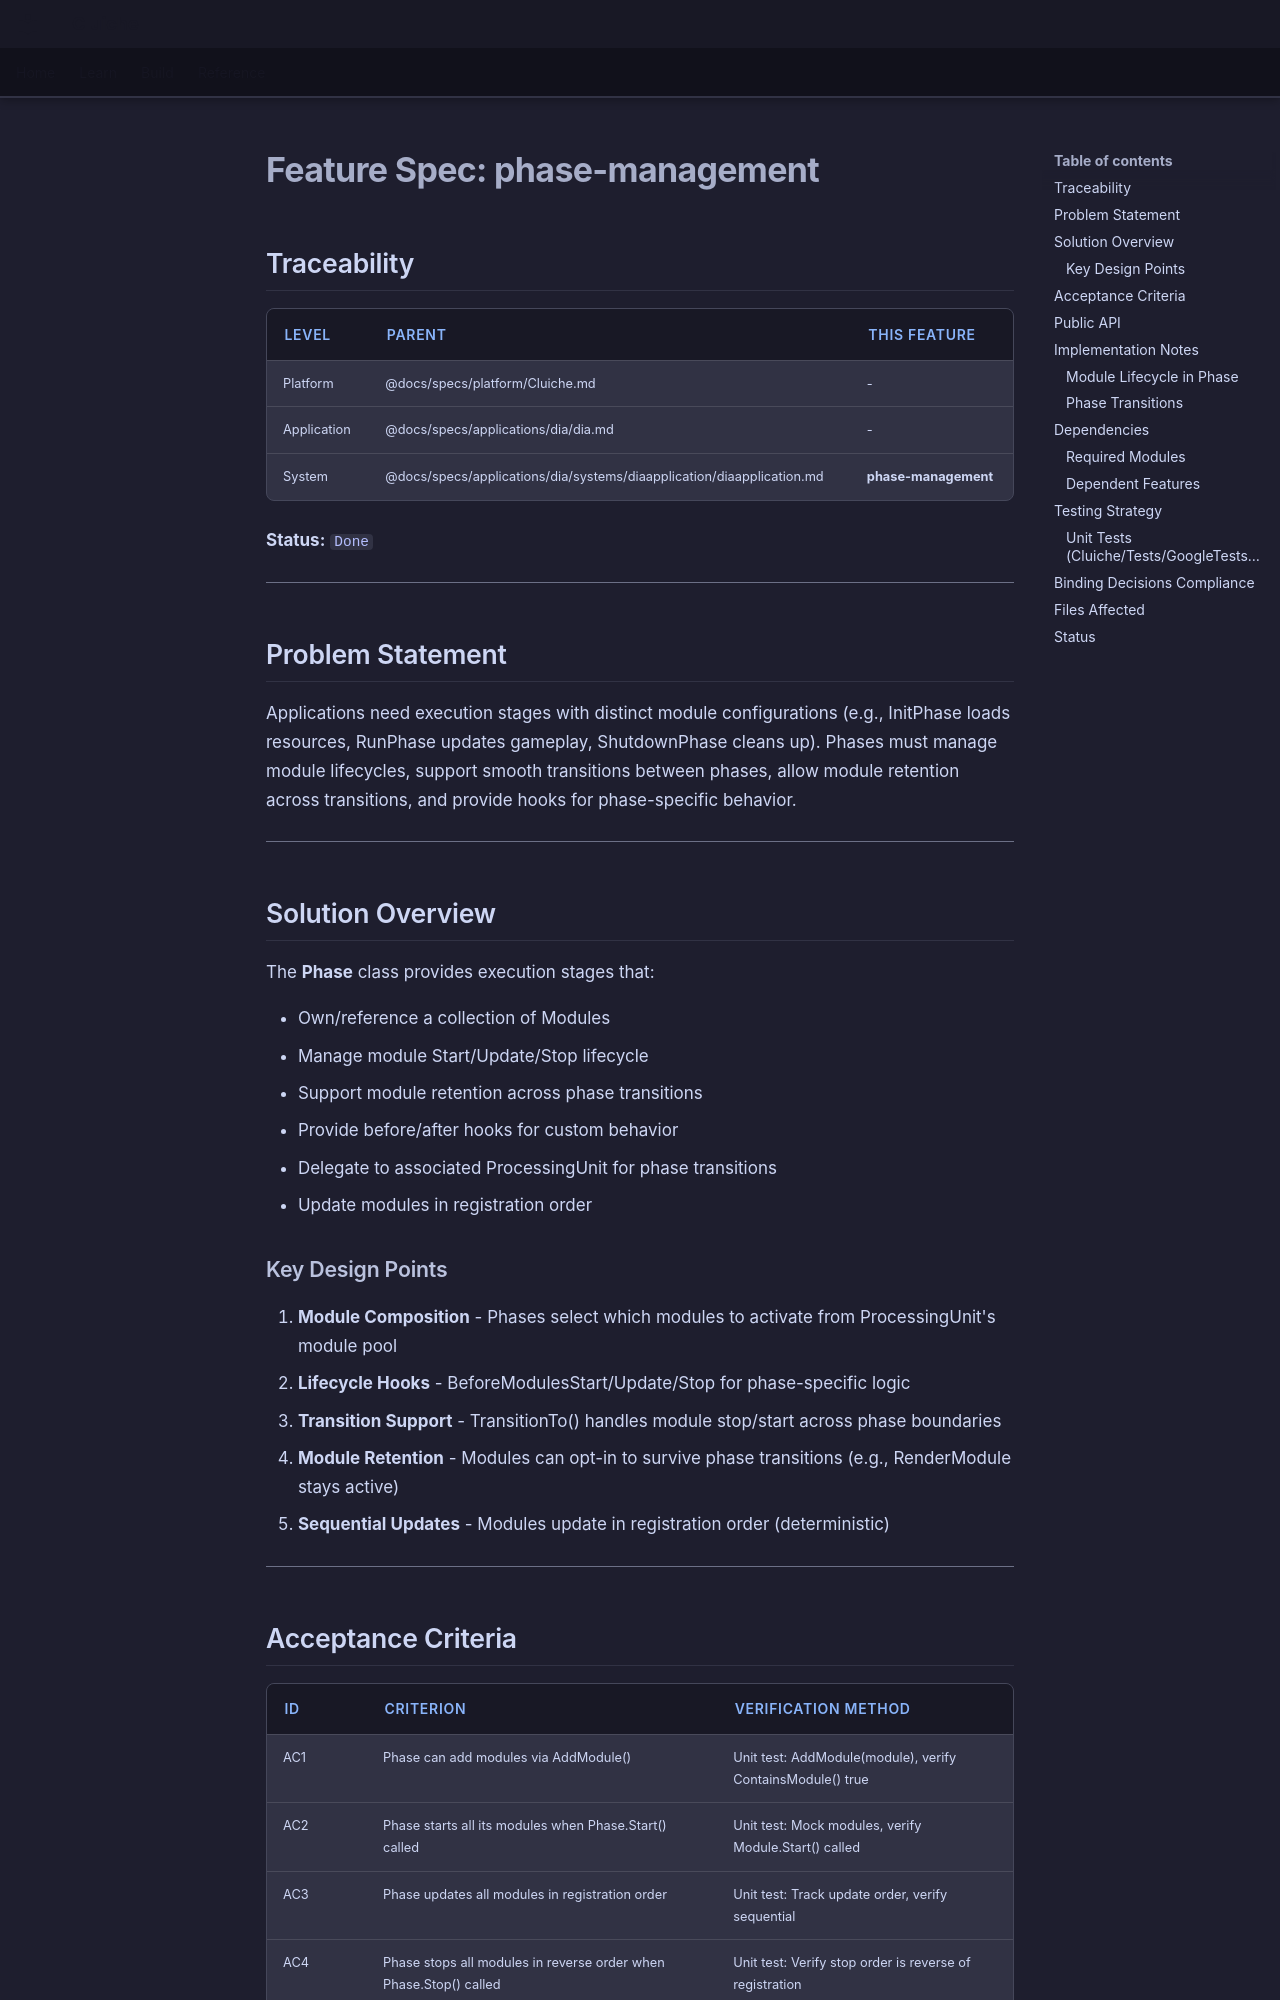

repository: LenihanConor/Cluiche · page: specs/applications/dia/systems/diaapplication/phase-management/index.html · generator: mkdocs

# Feature Spec: phase-management

## Traceability

| Level | Parent | This Feature |
|-------|--------|--------------|
| Platform | @docs/specs/platform/Cluiche.md | - |
| Application | @docs/specs/applications/dia/dia.md | - |
| System | @docs/specs/applications/dia/systems/diaapplication/diaapplication.md | **phase-management** |

**Status:** `Done`

---

## Problem Statement

Applications need execution stages with distinct module configurations (e.g., InitPhase loads resources, RunPhase updates gameplay, ShutdownPhase cleans up). Phases must manage module lifecycles, support smooth transitions between phases, allow module retention across transitions, and provide hooks for phase-specific behavior.

---

## Solution Overview

The **Phase** class provides execution stages that:

- Own/reference a collection of Modules
- Manage module Start/Update/Stop lifecycle
- Support module retention across phase transitions
- Provide before/after hooks for custom behavior
- Delegate to associated ProcessingUnit for phase transitions
- Update modules in registration order

### Key Design Points

1. **Module Composition** - Phases select which modules to activate from ProcessingUnit's module pool
2. **Lifecycle Hooks** - BeforeModulesStart/Update/Stop for phase-specific logic
3. **Transition Support** - TransitionTo() handles module stop/start across phase boundaries
4. **Module Retention** - Modules can opt-in to survive phase transitions (e.g., RenderModule stays active)
5. **Sequential Updates** - Modules update in registration order (deterministic)

---
